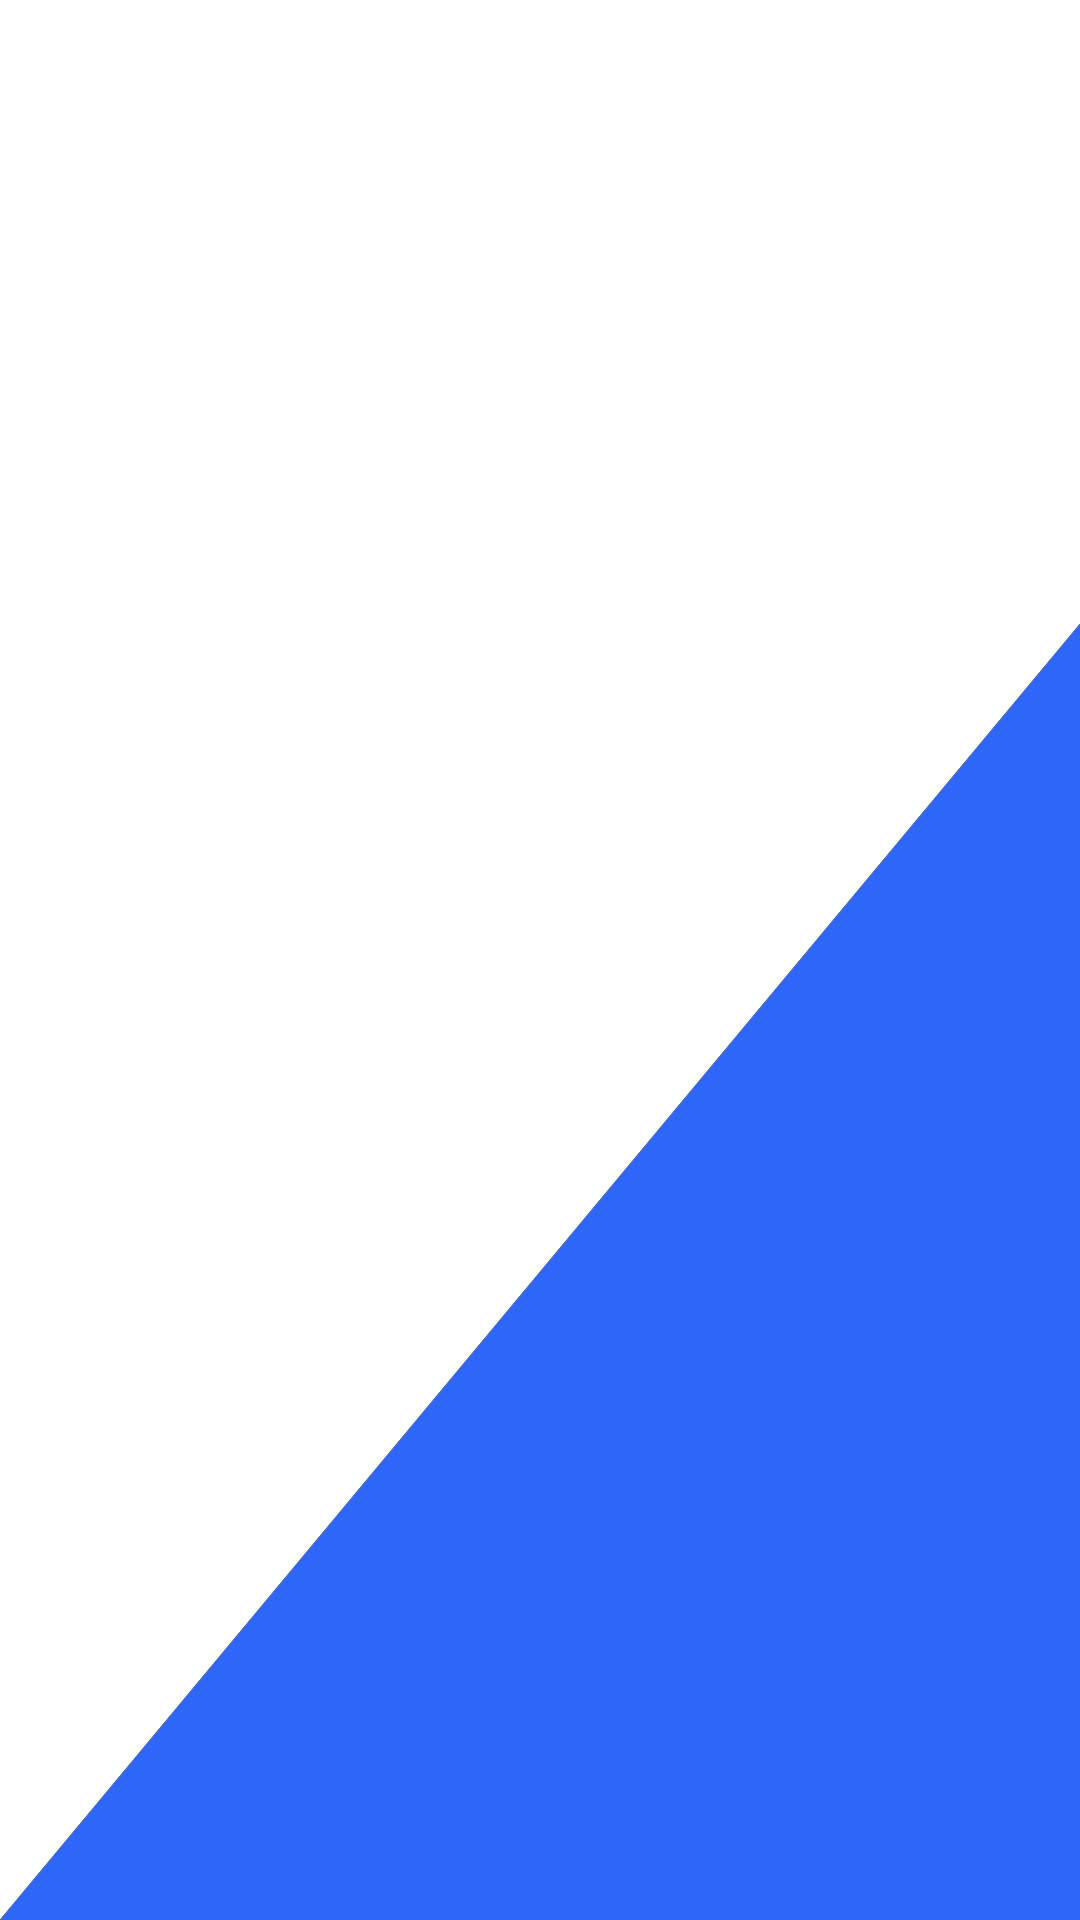

Here is an Android app screen rendered from its layout file. Give the layout XML and the strings, colors and styles it references.
<!-- AndroidManifest.xml: application theme Theme.StarWarsAPP -->
<!-- res/layout/activity_main.xml -->
<?xml version="1.0" encoding="utf-8"?>
<androidx.constraintlayout.widget.ConstraintLayout xmlns:android="http://schemas.android.com/apk/res/android"
    xmlns:app="http://schemas.android.com/apk/res-auto"
    xmlns:tools="http://schemas.android.com/tools"
    android:id="@+id/parentConstraintLayout"
    android:layout_width="match_parent"
    android:layout_height="match_parent"
    tools:context=".ui.view.main.MainActivity">


    <androidx.appcompat.widget.AppCompatImageView
        android:id="@+id/imageViewStarWarsLogo"
        android:layout_width="150dp"
        android:layout_height="30dp"
        android:layout_marginTop="30dp"
        android:src="@drawable/starwars_logo"
        app:layout_constraintEnd_toEndOf="parent"
        app:layout_constraintStart_toStartOf="parent"
        app:layout_constraintTop_toTopOf="parent" />

    <androidx.recyclerview.widget.RecyclerView
        android:id="@+id/recyclerViewStarWarsPeople"
        android:layout_width="match_parent"
        android:layout_height="0dp"
        app:layout_constraintBottom_toBottomOf="parent"
        app:layout_constraintLeft_toLeftOf="parent"
        app:layout_constraintRight_toRightOf="parent"
        app:layout_constraintTop_toBottomOf="@+id/imageViewStarWarsLogo" />

    <View
        android:id="@+id/triangleView"
        android:layout_width="match_parent"
        android:layout_height="0dp"
        android:background="@drawable/triangle"
        android:rotation="180"
        app:layout_constraintBottom_toBottomOf="parent"
        app:layout_constraintDimensionRatio="H,1:1.2"
        app:layout_constraintEnd_toEndOf="parent" />

</androidx.constraintlayout.widget.ConstraintLayout>
<!-- resources referenced by this layout -->
<resources>
  <!-- drawable triangle (drawable) -->
  <vector xmlns:android="http://schemas.android.com/apk/res/android"
      android:width="24dp"
      android:height="24dp"
      android:viewportWidth="24.0"
      android:viewportHeight="24.0">
      <path
          android:pathData="M0,0 L24,0 L0,24 z"
          android:strokeColor="@color/lightColor"
          android:fillColor="@color/lightColor"/>
  </vector>
  <color name="lightColor">#2E67F8</color>
</resources>
